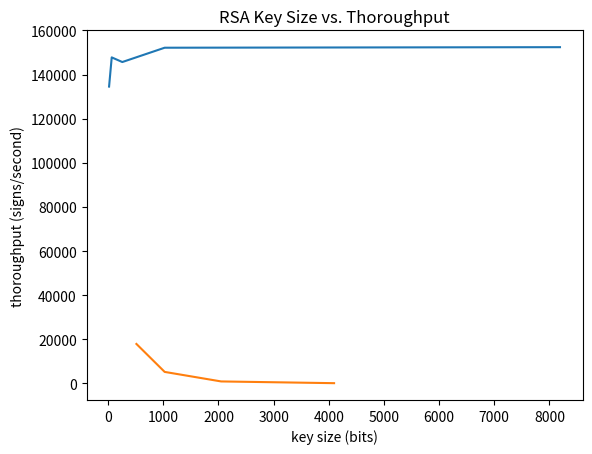

Source code (Python):

# importing the required module
import matplotlib.pyplot as plt
  
# RSA ---------------------------------------------
def rsa():
    x = [512,1024,2048,4096]
    y = [17894.7,5226.2,906.8,120.4]

    plt.plot(x, y)

    plt.xlabel('key size (bits)')
    plt.ylabel('thoroughput (signs/second)')
    plt.title('RSA Key Size vs. Thoroughput')
    plt.show()

# AES-128 ---------------------------------------------
def aes_cbc():
    x = [16,64,256,1024,8192]
    y = [134528.89,147759.17,145654.38,152140.36,152388.64]

    plt.plot(x, y)

    plt.xlabel('block size (bytes)')
    plt.ylabel('thoroughput (bytes/second, 1000\'s)')
    plt.title('AES_128 Block Size vs. Thoroughput (CBC)')
    plt.show()

if __name__=='__main__':
    aes_cbc()
    rsa()